4-way image classification set "roi_masks" from GitHub (Edgar-Del/brain_watermark); label vocabulary: glioma, meningioma, no tumor, pituitary tumor.

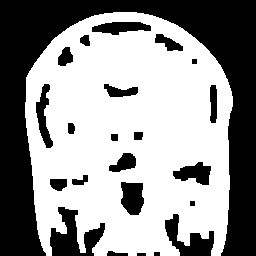
Label: pituitary tumor

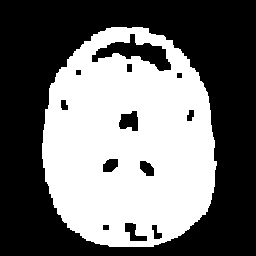
Label: no tumor

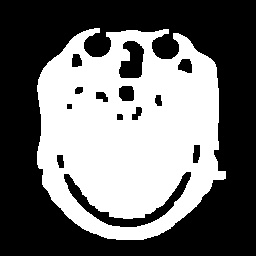
Label: pituitary tumor

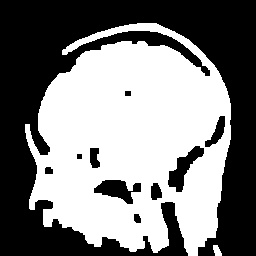
Label: glioma

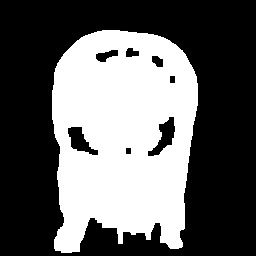
Label: meningioma

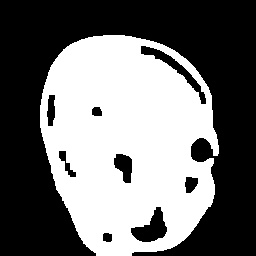
Label: glioma
